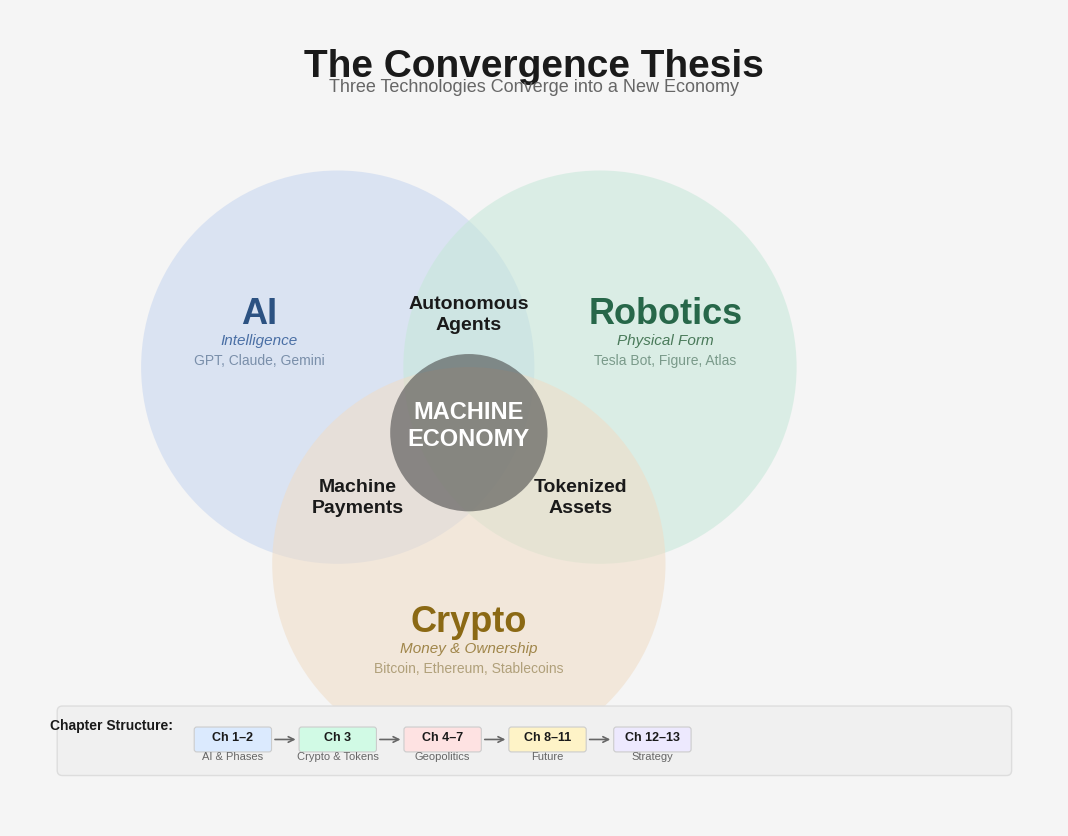

Reproduce this figure in Python. (Note: this script raises an exception after producing the figure.)
#!/usr/bin/env python3
"""
Build English version of Figure 1: The Convergence Thesis (Venn Diagram)
Recreates the German original programmatically with English labels.
"""

import matplotlib
matplotlib.use('Agg')
import matplotlib.pyplot as plt
import matplotlib.patches as patches
from matplotlib.patches import FancyBboxPatch
import numpy as np

# === Color palette (matching original) ===
BG_COLOR = '#F5F5F5'
AI_BLUE = '#C5D5F0'       # light blue circle
ROBOTICS_GREEN = '#C5E8D8' # light green circle  
CRYPTO_PEACH = '#F0DCC5'   # light peach circle
CENTER_DARK = '#4A4A4A'    # dark center
OVERLAP_AI_ROB = '#A8C8D8'
OVERLAP_AI_CRY = '#B8C8B0'
OVERLAP_ROB_CRY = '#D8C8A8'
GOLD = '#C8A84E'
NAVY = '#0A0A2E'
DARK_TEXT = '#1A1A1A'
GRAY_TEXT = '#666666'
LIGHT_GRAY = '#AAAAAA'

# Chapter bar colors
CH_BLUE = '#DBEAFE'
CH_GREEN = '#D1FAE5'
CH_RED = '#FEE2E2'
CH_AMBER = '#FEF3C7'
CH_PURPLE = '#EDE9FE'

fig, ax = plt.subplots(1, 1, figsize=(10.67, 8.3), dpi=150)
fig.patch.set_facecolor(BG_COLOR)
ax.set_facecolor(BG_COLOR)
ax.set_xlim(0, 1600)
ax.set_ylim(0, 1245)
ax.set_aspect('equal')
ax.axis('off')

# === Title ===
ax.text(800, 1185, 'The Convergence Thesis', fontsize=28, fontweight='bold',
        ha='center', va='top', color=DARK_TEXT, fontfamily='Liberation Sans')
ax.text(800, 1140, 'Three Technologies Converge into a New Economy', fontsize=13,
        ha='center', va='top', color=GRAY_TEXT, fontfamily='Liberation Sans')

# === Venn Circles ===
# Positions tuned to match original layout
cx_ai, cy_ai = 500, 700
cx_rob, cy_rob = 900, 700
cx_cry, cy_cry = 700, 400

radius = 300

circle_ai = plt.Circle((cx_ai, cy_ai), radius, color=AI_BLUE, alpha=0.55, ec='none')
circle_rob = plt.Circle((cx_rob, cy_rob), radius, color=ROBOTICS_GREEN, alpha=0.55, ec='none')
circle_cry = plt.Circle((cx_cry, cy_cry), radius, color=CRYPTO_PEACH, alpha=0.55, ec='none')
ax.add_patch(circle_ai)
ax.add_patch(circle_rob)
ax.add_patch(circle_cry)

# Center dark circle
center_x, center_y = 700, 600
center_circle = plt.Circle((center_x, center_y), 120, color=CENTER_DARK, alpha=0.6, ec='none')
ax.add_patch(center_circle)

# === Circle Labels ===
# AI
ax.text(380, 780, 'AI', fontsize=26, fontweight='bold', ha='center', va='center',
        color='#2C5282', fontfamily='Liberation Sans')
ax.text(380, 740, 'Intelligence', fontsize=11, ha='center', va='center',
        color='#4A6FA5', fontfamily='Liberation Sans', style='italic')
ax.text(380, 710, 'GPT, Claude, Gemini', fontsize=10, ha='center', va='center',
        color='#7A8FAA', fontfamily='Liberation Sans')

# Robotics
ax.text(1000, 780, 'Robotics', fontsize=26, fontweight='bold', ha='center', va='center',
        color='#276749', fontfamily='Liberation Sans')
ax.text(1000, 740, 'Physical Form', fontsize=11, ha='center', va='center',
        color='#4A7A5A', fontfamily='Liberation Sans', style='italic')
ax.text(1000, 710, 'Tesla Bot, Figure, Atlas', fontsize=10, ha='center', va='center',
        color='#7A9A8A', fontfamily='Liberation Sans')

# Crypto
ax.text(700, 310, 'Crypto', fontsize=26, fontweight='bold', ha='center', va='center',
        color='#8B6914', fontfamily='Liberation Sans')
ax.text(700, 270, 'Money & Ownership', fontsize=11, ha='center', va='center',
        color='#A0864A', fontfamily='Liberation Sans', style='italic')
ax.text(700, 240, 'Bitcoin, Ethereum, Stablecoins', fontsize=10, ha='center', va='center',
        color='#B0A07A', fontfamily='Liberation Sans')

# === Overlap Labels ===
# AI + Robotics overlap
ax.text(700, 780, 'Autonomous\nAgents', fontsize=14, fontweight='bold',
        ha='center', va='center', color=DARK_TEXT, fontfamily='Liberation Sans',
        linespacing=1.3)

# AI + Crypto overlap
ax.text(530, 500, 'Machine\nPayments', fontsize=14, fontweight='bold',
        ha='center', va='center', color=DARK_TEXT, fontfamily='Liberation Sans',
        linespacing=1.3)

# Robotics + Crypto overlap
ax.text(870, 500, 'Tokenized\nAssets', fontsize=14, fontweight='bold',
        ha='center', va='center', color=DARK_TEXT, fontfamily='Liberation Sans',
        linespacing=1.3)

# === Center label ===
ax.text(center_x, center_y + 10, 'MACHINE\nECONOMY', fontsize=17, fontweight='bold',
        ha='center', va='center', color='white', fontfamily='Liberation Sans',
        linespacing=1.2)

# === Chapter Structure Bar (bottom) ===
bar_y = 95
bar_h = 70
bar_bg = FancyBboxPatch((80, bar_y - 10), 1440, bar_h + 20, 
                         boxstyle="round,pad=8", facecolor='#F0F0F0', edgecolor='#DDDDDD', linewidth=1)
ax.add_patch(bar_bg)

ax.text(155, bar_y + bar_h - 12, 'Chapter Structure:', fontsize=10, fontweight='bold',
        ha='center', va='center', color=DARK_TEXT, fontfamily='Liberation Sans')

# Chapter boxes
chapters = [
    ('Ch 1–2', 'AI & Phases', CH_BLUE, 340),
    ('Ch 3', 'Crypto & Tokens', CH_GREEN, 500),
    ('Ch 4–7', 'Geopolitics', CH_RED, 660),
    ('Ch 8–11', 'Future', CH_AMBER, 820),
    ('Ch 12–13', 'Strategy', CH_PURPLE, 980),
]

for label, sublabel, color, cx in chapters:
    box = FancyBboxPatch((cx - 55, bar_y + 22), 110, 30,
                          boxstyle="round,pad=4", facecolor=color, edgecolor='#CCCCCC', linewidth=0.8)
    ax.add_patch(box)
    ax.text(cx, bar_y + 40, label, fontsize=9, fontweight='bold',
            ha='center', va='center', color=DARK_TEXT, fontfamily='Liberation Sans')
    ax.text(cx, bar_y + 10, sublabel, fontsize=8,
            ha='center', va='center', color=GRAY_TEXT, fontfamily='Liberation Sans')

# Arrows between chapter boxes
for i in range(len(chapters) - 1):
    x1 = chapters[i][3] + 60
    x2 = chapters[i+1][3] - 60
    ax.annotate('', xy=(x2, bar_y + 37), xytext=(x1, bar_y + 37),
                arrowprops=dict(arrowstyle='->', color=GRAY_TEXT, lw=1.2))

plt.tight_layout(pad=0.5)
outpath = '/root/clawd/projects/convergencethesis/graphics-en/01-convergence-thesis-en.png'
fig.savefig(outpath, dpi=150, bbox_inches='tight', facecolor=BG_COLOR, pad_inches=0.3)
plt.close()
print(f'Saved: {outpath}')
